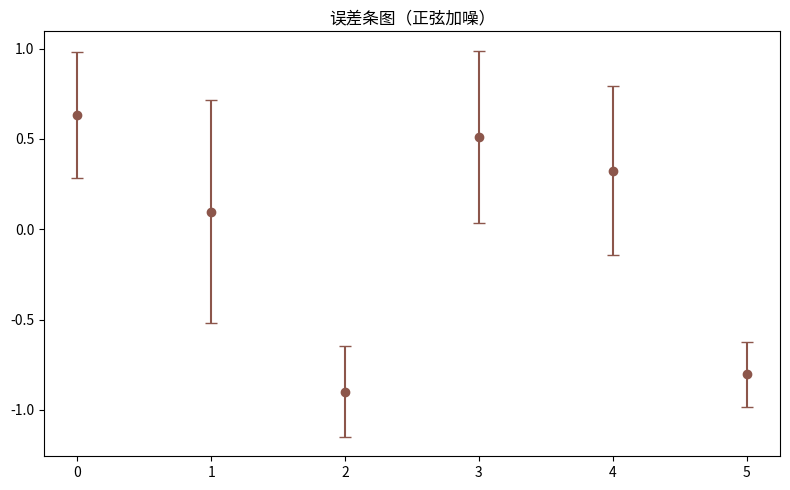

This figure's Python source:
"""误差条图（正弦加噪）
数据可视化示例（matplotlib）。均值 ± 标准差误差条。
运行后在当前目录生成 'viz_errorbar_d1'_preview.png。
"""
import matplotlib
matplotlib.use("Agg")
import matplotlib.pyplot as plt
import numpy as np

rng = np.random.default_rng(7)
fig, ax = plt.subplots(figsize=(8, 5))
data = np.array(np.sin(np.linspace(0, 12, 60)) + rng.normal(0, 0.15, 60))
bins = [data[i:i+10] for i in range(0, 60, 10)]
means = [b.mean() for b in bins]
stds = [b.std() for b in bins]
ax.errorbar(range(len(bins)), means, yerr=stds, fmt='o', capsize=4, color='tab:brown')
ax.set_title("误差条图（正弦加噪）")
plt.tight_layout()
plt.savefig("'viz_errorbar_d1'_preview.png", dpi=110)
print("已生成 'viz_errorbar_d1'_preview.png")
